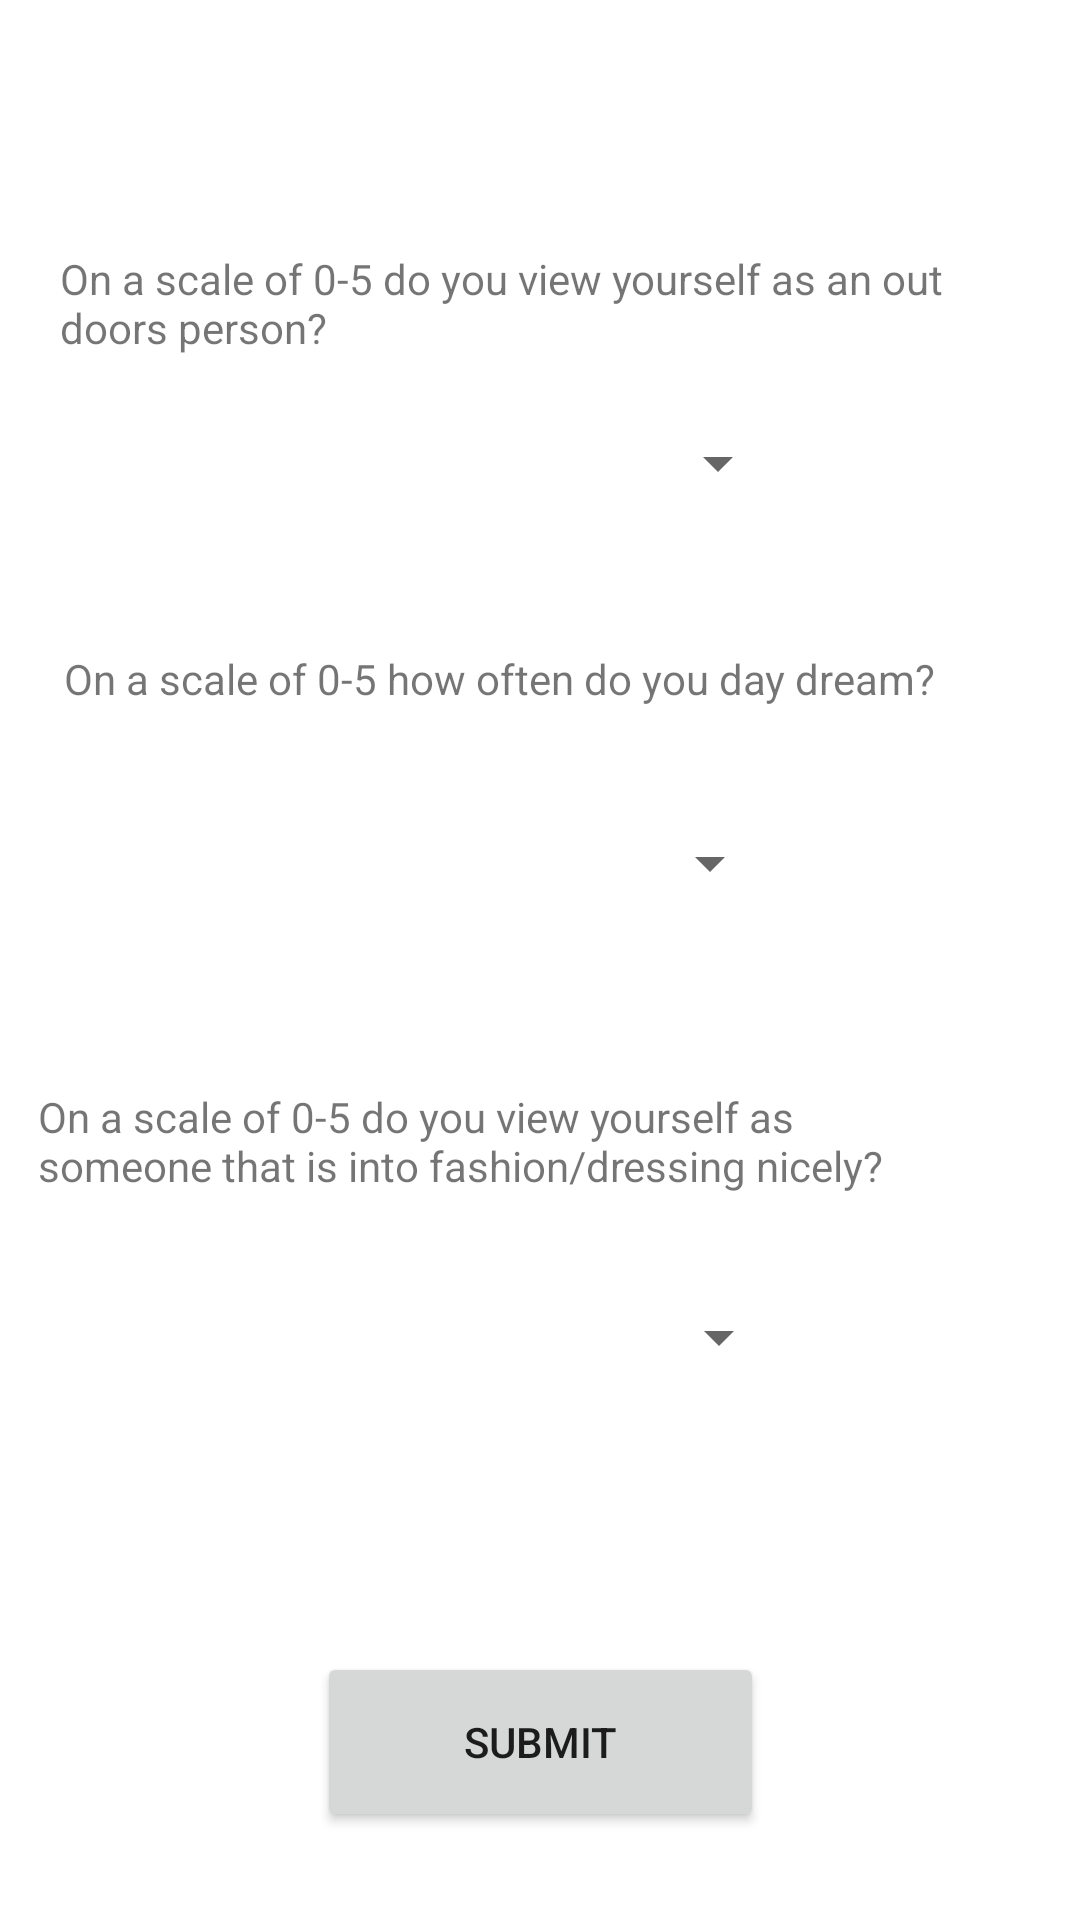

Android layout source for this screen:
<!-- AndroidManifest.xml: application theme Theme.Lab2survey -->
<!-- res/layout/activity_rating.xml -->
<?xml version="1.0" encoding="utf-8"?>
<androidx.constraintlayout.widget.ConstraintLayout
    xmlns:android="http://schemas.android.com/apk/res/android"
    xmlns:app="http://schemas.android.com/apk/res-auto"
    xmlns:tools="http://schemas.android.com/tools"
    android:layout_width="match_parent"
    android:layout_height="match_parent">

    

































    


    <Spinner
        android:id="@+id/spinner_question_3"
        android:layout_width="122dp"
        android:layout_height="34dp"
        android:layout_marginStart="20dp"
        android:layout_marginTop="12dp"
        app:layout_constraintEnd_toEndOf="@+id/Question4textView"
        app:layout_constraintHorizontal_bias="0.681"
        app:layout_constraintStart_toStartOf="parent"
        app:layout_constraintTop_toBottomOf="@+id/Question4textView" />

    <Spinner
        android:id="@+id/spinner_question_2"
        android:layout_width="122dp"
        android:layout_height="34dp"
        android:layout_marginStart="20dp"
        android:layout_marginTop="8dp"
        app:layout_constraintEnd_toEndOf="@+id/Question3textView"
        app:layout_constraintHorizontal_bias="0.681"
        app:layout_constraintStart_toStartOf="parent"
        app:layout_constraintTop_toBottomOf="@+id/Question3textView" />

    <Spinner
        android:id="@+id/spinner_question_1"
        android:layout_width="122dp"
        android:layout_height="34dp"
        android:layout_marginStart="20dp"
        android:layout_marginTop="4dp"
        app:layout_constraintEnd_toEndOf="@+id/Question2textView"
        app:layout_constraintHorizontal_bias="0.612"
        app:layout_constraintStart_toStartOf="parent"
        app:layout_constraintTop_toBottomOf="@+id/Question2textView" />

    


    <Button
        android:id="@+id/submit_button"
        android:layout_width="149dp"
        android:layout_height="60dp"
        android:layout_marginTop="88dp"
        android:onClick="onSubmitClick"
        android:text="@string/submit"
        app:layout_constraintLeft_toLeftOf="parent"
        app:layout_constraintRight_toRightOf="parent"
        app:layout_constraintTop_toBottomOf="@+id/spinner_question_3" />

    <TextView
        android:id="@+id/Question3textView"
        android:layout_width="295dp"
        android:layout_height="46dp"
        android:text="@string/question_3"
        app:layout_constraintBottom_toBottomOf="parent"
        app:layout_constraintEnd_toEndOf="parent"
        app:layout_constraintHorizontal_bias="0.327"
        app:layout_constraintStart_toStartOf="parent"
        app:layout_constraintTop_toBottomOf="@+id/Question2textView"
        app:layout_constraintVertical_bias="0.181" />

    <TextView
        android:id="@+id/Question2textView"
        android:layout_width="320dp"
        android:layout_height="50dp"
        android:text="@string/question_2"
        app:layout_constraintBottom_toBottomOf="parent"
        app:layout_constraintEnd_toEndOf="parent"
        app:layout_constraintStart_toStartOf="parent"
        app:layout_constraintTop_toTopOf="parent"
        app:layout_constraintVertical_bias="0.141" />

    <TextView
        android:id="@+id/Question4textView"
        android:layout_width="308dp"
        android:layout_height="54dp"
        android:layout_marginTop="100dp"
        android:text="@string/question_4"
        app:layout_constraintEnd_toEndOf="parent"
        app:layout_constraintHorizontal_bias="0.242"
        app:layout_constraintStart_toStartOf="parent"
        app:layout_constraintTop_toBottomOf="@+id/Question3textView" />


</androidx.constraintlayout.widget.ConstraintLayout>
<!-- resources referenced by this layout -->
<resources>
  <string name="question_2">On a scale of 0-5 do you view yourself as an out doors person?</string>
  <string name="question_3">On a scale of 0-5 how often do you day dream?</string>
  <string name="question_4">On a scale of 0-5 do you view yourself as someone that is into fashion/dressing nicely?</string>
  <string name="submit">Submit</string>
  <style name="Theme.Lab2survey" parent="Theme.MaterialComponents.DayNight.DarkActionBar">
          
          <item name="colorPrimary">@color/purple_500</item>
          <item name="colorPrimaryVariant">@color/purple_700</item>
          <item name="colorOnPrimary">@color/white</item>
          
          <item name="colorSecondary">@color/teal_200</item>
          <item name="colorSecondaryVariant">@color/teal_700</item>
          <item name="colorOnSecondary">@color/black</item>
          
          <item name="android:statusBarColor" tools:targetApi="l">?attr/colorPrimaryVariant</item>
          
      </style>
  <!-- not gathered from this repository: default colours our renderer supplied (Android Studio template values) -->
  <color name="purple_500">#FF6200EE</color>
  <color name="purple_700">#FF3700B3</color>
  <color name="teal_200">#FF03DAC5</color>
  <color name="teal_700">#FF018786</color>
  <color name="black">#FF000000</color>
  <color name="white">#FFFFFFFF</color>
</resources>
